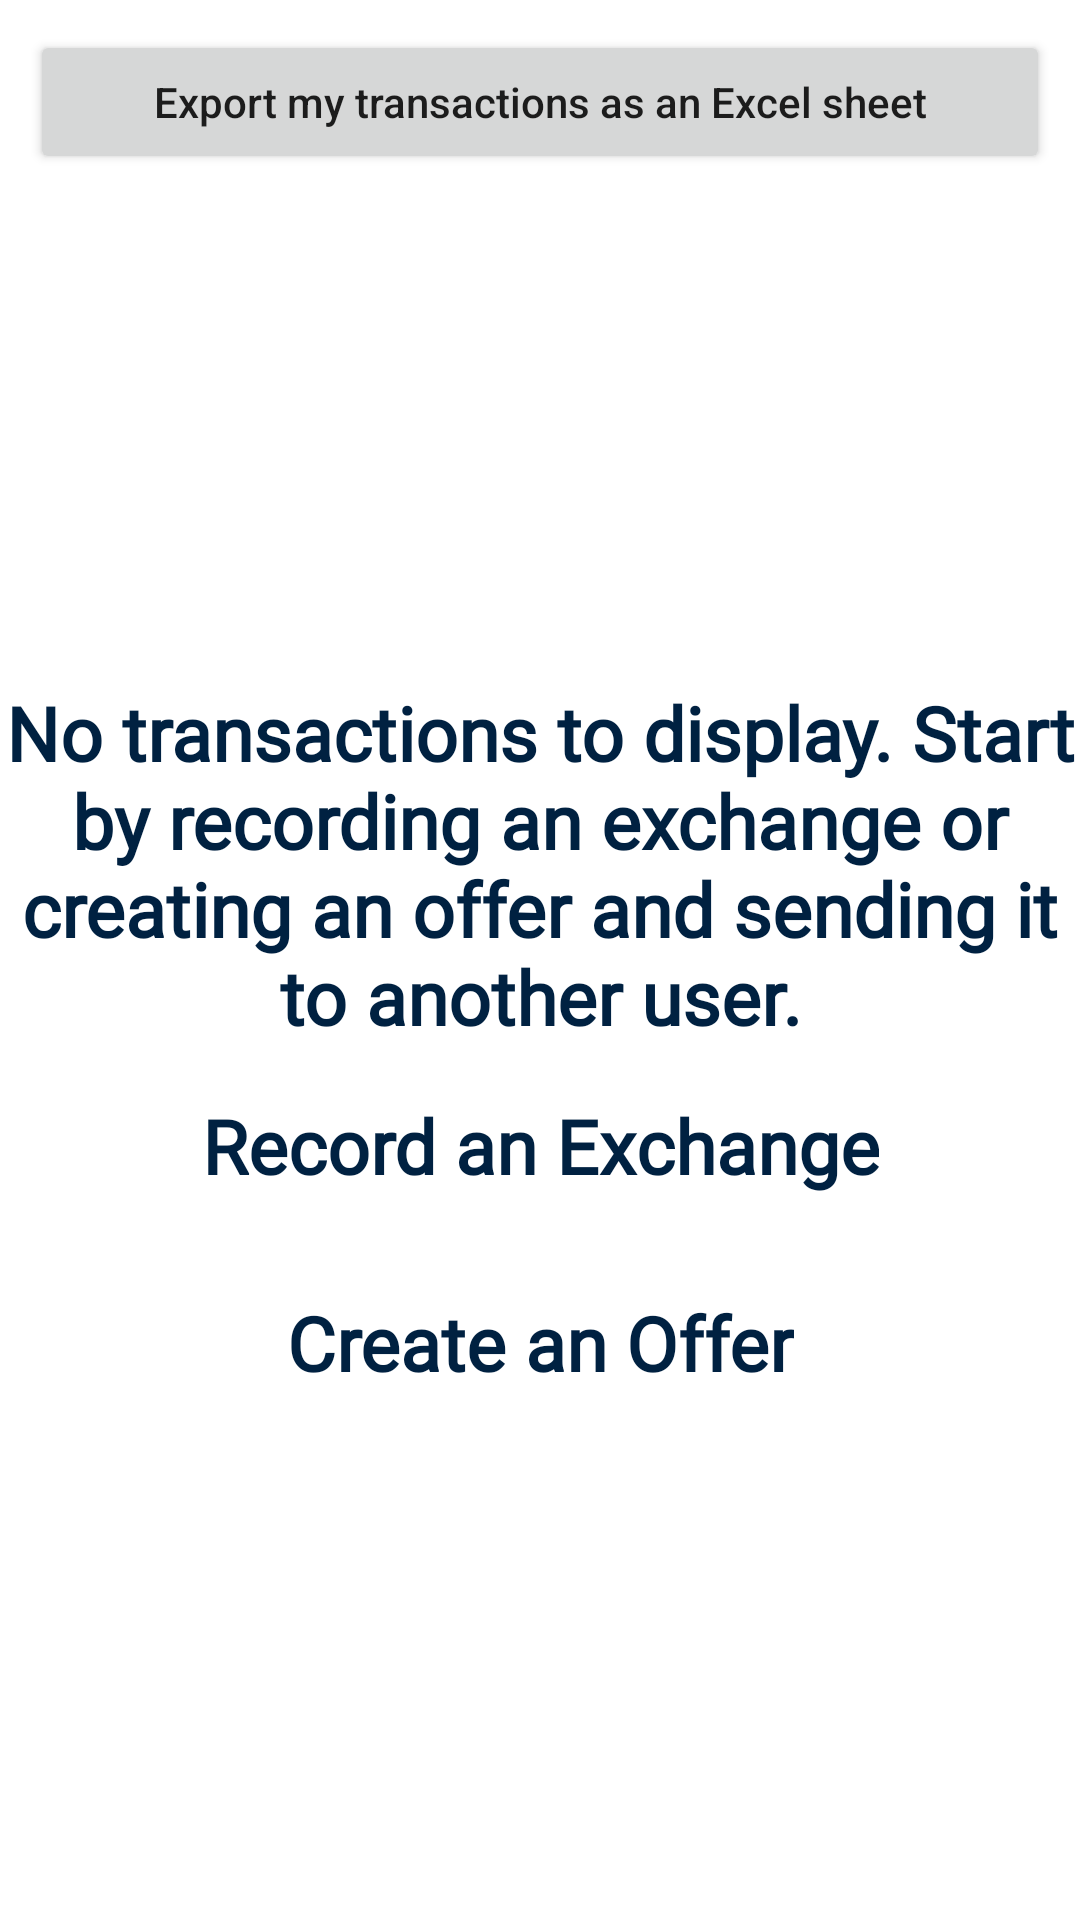

Android layout source for this screen:
<!-- AndroidManifest.xml: application theme Theme.InflateRates -->
<!-- res/layout/fragment_my_transactions.xml -->
<?xml version="1.0" encoding="utf-8"?>
<LinearLayout xmlns:android="http://schemas.android.com/apk/res/android"
    xmlns:tools="http://schemas.android.com/tools"
    android:layout_width="match_parent"
    android:layout_height="match_parent"
    tools:context=".exchange_service.MyTransactionsFragment"
    android:orientation="vertical"
    android:gravity="center">

    <Button
        android:id="@+id/export_my_transactions_Button"
        android:layout_width="match_parent"
        android:layout_height="wrap_content"
        android:layout_marginStart="10dp"
        android:layout_marginTop="10dp"
        android:layout_marginEnd="10dp"
        android:layout_marginBottom="10dp"
        android:text="Export my transactions as an Excel sheet"
        android:textAllCaps="false" />

    <ListView
        android:id="@+id/my_transactions_ListView"
        android:layout_width="412dp"
        android:layout_height="match_parent"
        android:divider="@android:color/transparent"
        android:dividerHeight="0dp"
        android:visibility="gone"/>

    <LinearLayout
        android:id="@+id/transactions_placeholder_LinearLayout"
        android:layout_width="match_parent"
        android:layout_height="match_parent"
        android:gravity="center"
        android:orientation="vertical">

        <TextView
            android:layout_width="wrap_content"
            android:layout_height="wrap_content"
            android:fontFamily="@font/roboto_slab"
            android:gravity="center"
            android:text="No transactions to display. Start by recording an exchange or creating an offer and sending it to another user."
            android:textColor="@color/dark_blue"
            android:textSize="25sp"
            android:textStyle="bold" />

        <TextView
            android:id="@+id/link_to_record_an_exchange_TextView"
            android:layout_width="wrap_content"
            android:layout_height="wrap_content"
            android:fontFamily="@font/roboto_slab"
            android:gravity="center"
            android:padding="16dp"
            android:text="Record an Exchange"
            android:textColor="@color/dark_blue"
            android:textSize="25sp"
            android:textStyle="bold" />

        <TextView
            android:id="@+id/link_to_create_an_offer_TextView"
            android:layout_width="wrap_content"
            android:layout_height="wrap_content"
            android:fontFamily="@font/roboto_slab"
            android:gravity="center"
            android:padding="16dp"
            android:text="Create an Offer"
            android:textColor="@color/dark_blue"
            android:textSize="25sp"
            android:textStyle="bold" />
    </LinearLayout>

</LinearLayout>
<!-- resources referenced by this layout -->
<resources>
  <color name="dark_blue">#002141</color>
  <style name="Theme.InflateRates" parent="Theme.MaterialComponents.Light.DarkActionBar">
          
          <item name="colorPrimary">@color/dark_blue</item>
          <item name="colorPrimaryVariant">@color/purple_700</item>
          <item name="colorOnPrimary">@color/white</item>
          
          <item name="colorSecondary">@color/dark_blue</item>
          <item name="colorSecondaryVariant">@color/teal_700</item>
          <item name="colorOnSecondary">@color/black</item>
          
          <item name="android:statusBarColor">?attr/colorPrimaryVariant</item>
          
      </style>
  <color name="purple_700">#FF3700B3</color>
  <color name="white">#FFFFFFFF</color>
  <color name="teal_700">#FF018786</color>
  <color name="black">#FF000000</color>
</resources>
